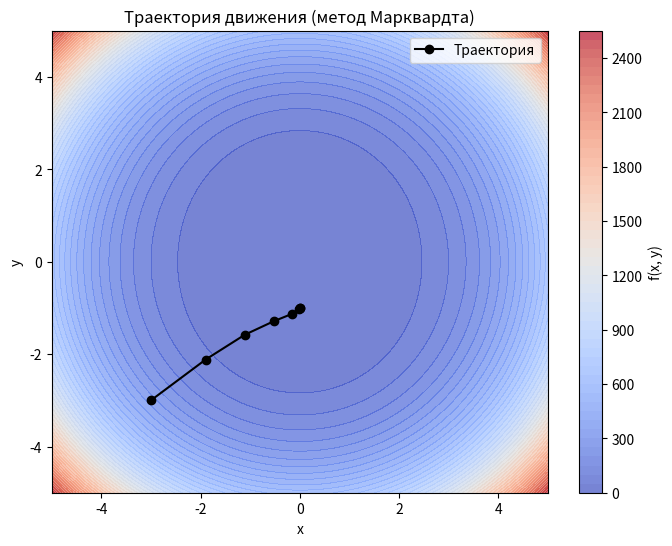

This chart was generated by the following Python code:

import numpy as np
import matplotlib.pyplot as plt

# Константы для алгоритма
class CONSTANTS:
    eps_1 = 1e-4 
    eps_2 = 1e-4 
    M = 100       
    alpha = 0.3   
    beta = 0.7   
    E = np.eye(2) # единичная матрица для регуляризации


def backtracking_line_search(func, x_k, grad, initial_lambda=10.0):
    lambda_ = initial_lambda
    f_x_k = func(x_k[0], x_k[1])

    while True:
        x_k_new = x_k + grad * lambda_
        f_x_k_new = func(x_k_new[0], x_k_new[1])
        grad_norm_sq = np.dot(grad, grad)

        # условие Армихо
        if f_x_k_new <= f_x_k - CONSTANTS.alpha * lambda_ * grad_norm_sq:
            break

        # сжатие шага
        lambda_ *= CONSTANTS.beta

    return lambda_


def determinant(matrix):
    return np.linalg.det(matrix)


def gradient(func, x, y):
    h = 1e-6  
    df_dx = (func(x + h, y) - func(x - h, y)) / (2 * h)
    df_dy = (func(x, y + h) - func(x, y - h)) / (2 * h)
    return np.array([df_dx, df_dy])


def hessian_matrix(func, x, y):
    h = 1e-6  
    hess = np.zeros((2, 2))
    hess[0, 0] = (func(x + h, y) - 2 * func(x, y) + func(x - h, y)) / (h ** 2)
    hess[1, 1] = (func(x, y + h) - 2 * func(x, y) + func(x, y - h)) / (h ** 2)
    hess[0, 1] = hess[1, 0] = (func(x + h, y + h) - func(x + h, y - h) - 
                               func(x - h, y + h) + func(x - h, y - h)) / (4 * h ** 2)
    return hess


def inverse_matrix(matrix):
    det = np.linalg.det(matrix)
    if np.abs(det) < 1e-6: 
        matrix += np.eye(2) * 1e-6 
    return np.linalg.inv(matrix)


def f(x, y):
    return ((y + 1) ** 2 + x ** 2) * (x ** 2 + (y - 1) ** 2)


def calculate():
    k = 0
    x_k = np.array([-3, -3]) 
    mu = 1  # параметр регуляризации
    trajectory = [x_k]   

    while k < CONSTANTS.M:
        print(f"Итерация: {k}")

        grad = gradient(f, x_k[0], x_k[1])
        grad_norm = np.linalg.norm(grad)

        if grad_norm <= CONSTANTS.eps_1:
            print(f"Итоговая точка: {x_k}")
            break

        while True:
            hess = hessian_matrix(f, x_k[0], x_k[1])

            d_k = -np.dot(inverse_matrix(hess + CONSTANTS.E * mu), grad)

            x_k_new = x_k + d_k
            print(f"Новая точка: {x_k_new}")

            if f(x_k_new[0], x_k_new[1]) < f(x_k[0], x_k[1]):
                k += 1
                x_k = x_k_new
                trajectory.append(x_k)  
                mu /= 2 
                break

            mu *= 2

    return trajectory


def plot_trajectory(trajectory):
    trajectory = np.array(trajectory)
    plt.figure(figsize=(8, 6))
    plt.contourf(
        X, Y, Z, levels=50, cmap="coolwarm", alpha=0.7
    )
    plt.plot(trajectory[:, 0], trajectory[:, 1], marker='o', color='black', label='Траектория')
    plt.title("Траектория движения (метод Марквардта)")
    plt.xlabel("x")
    plt.ylabel("y")
    plt.legend()
    plt.colorbar(label='f(x, y)')
    plt.savefig("mw_plt.png")


if __name__ == "__main__":
    np.set_printoptions(formatter={'float': '{:0.9f}'.format})
    X, Y = np.meshgrid(np.linspace(-5, 5, 100), np.linspace(-5, 5, 100))
    Z = f(X, Y)
    trajectory = calculate()
    plot_trajectory(trajectory)

